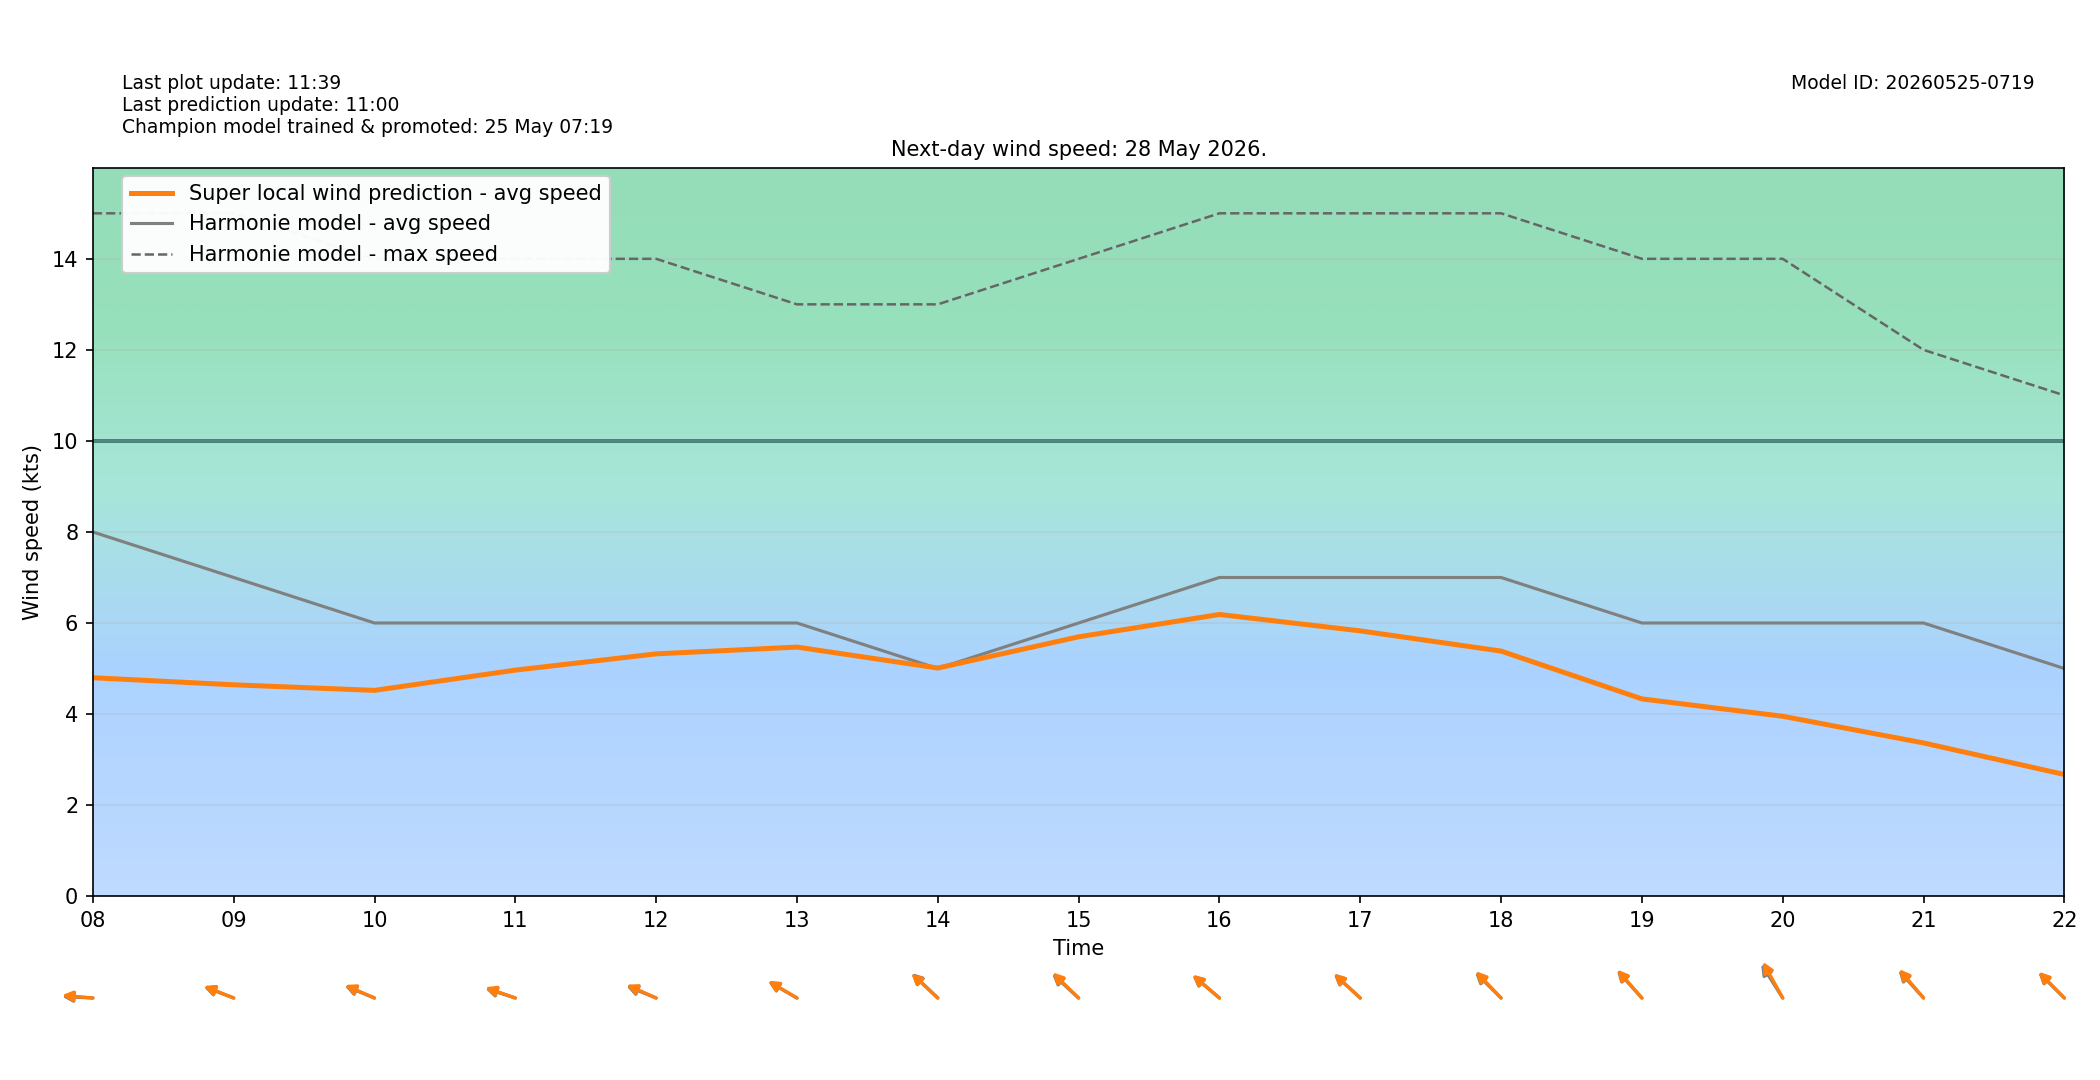

The file beside this chart, header and first rows:
target_time_utc, target_time_local, hour_utc, hour_local, forecast_wind_speed, forecast_wind_min, forecast_wind_max, lstm_pred_wind_speed, delta_speed_lstm_minus_forecast, forecast_wind_dir_deg, lstm_pred_wind_dir_deg, delta_dir_lstm_minus_forecast
2026-05-27T22:00:00Z, 2026-05-28T00:00:00+0200, 22, 00, 10.0, 10.0, 18.0, 5.734, -4.266, 62.0, 63.64, 1.639
2026-05-27T23:00:00Z, 2026-05-28T01:00:00+0200, 23, 01, 9.0, 9.0, 18.0, 4.865, -4.135, 66.0, 67.76, 1.759
2026-05-28T00:00:00Z, 2026-05-28T02:00:00+0200, 00, 02, 9.0, 9.0, 16.0, 4.545, -4.455, 70.0, 72.54, 2.537
2026-05-28T01:00:00Z, 2026-05-28T03:00:00+0200, 01, 03, 8.0, 8.0, 16.0, 3.995, -4.005, 71.0, 72.28, 1.281
2026-05-28T02:00:00Z, 2026-05-28T04:00:00+0200, 02, 04, 8.0, 8.0, 15.0, 3.987, -4.013, 73.0, 74.16, 1.157
2026-05-28T03:00:00Z, 2026-05-28T05:00:00+0200, 03, 05, 8.0, 8.0, 16.0, 4.095, -3.905, 80.0, 79.82, -0.1813
2026-05-28T04:00:00Z, 2026-05-28T06:00:00+0200, 04, 06, 8.0, 8.0, 15.0, 4.215, -3.785, 84.0, 85.51, 1.512
2026-05-28T05:00:00Z, 2026-05-28T07:00:00+0200, 05, 07, 8.0, 8.0, 16.0, 4.65, -3.35, 81.0, 83.82, 2.815
2026-05-28T06:00:00Z, 2026-05-28T08:00:00+0200, 06, 08, 8.0, 8.0, 15.0, 4.798, -3.202, 92.0, 93.39, 1.392
2026-05-28T07:00:00Z, 2026-05-28T09:00:00+0200, 07, 09, 7.0, 7.0, 15.0, 4.643, -2.357, 104.0, 104.8, 0.7775
2026-05-28T08:00:00Z, 2026-05-28T10:00:00+0200, 08, 10, 6.0, 6.0, 14.0, 4.52, -1.48, 105.0, 106, 1.039
2026-05-28T09:00:00Z, 2026-05-28T11:00:00+0200, 09, 11, 6.0, 6.0, 14.0, 4.965, -1.035, 102.0, 103.1, 1.106
2026-05-28T10:00:00Z, 2026-05-28T12:00:00+0200, 10, 12, 6.0, 6.0, 14.0, 5.322, -0.678, 105.0, 106.4, 1.423
2026-05-28T11:00:00Z, 2026-05-28T13:00:00+0200, 11, 13, 6.0, 6.0, 13.0, 5.471, -0.529, 111.0, 110.8, -0.1573
2026-05-28T12:00:00Z, 2026-05-28T14:00:00+0200, 12, 14, 5.0, 5.0, 13.0, 5.011, 0.01091, 122.0, 121.2, -0.7812
2026-05-28T13:00:00Z, 2026-05-28T15:00:00+0200, 13, 15, 6.0, 6.0, 14.0, 5.696, -0.3036, 121.0, 122.7, 1.748
2026-05-28T14:00:00Z, 2026-05-28T16:00:00+0200, 14, 16, 7.0, 7.0, 15.0, 6.187, -0.8127, 119.0, 119.6, 0.5817
2026-05-28T15:00:00Z, 2026-05-28T17:00:00+0200, 15, 17, 7.0, 7.0, 15.0, 5.827, -1.173, 121.0, 121.3, 0.2596
2026-05-28T16:00:00Z, 2026-05-28T18:00:00+0200, 16, 18, 7.0, 7.0, 15.0, 5.383, -1.617, 123.0, 124.6, 1.647
2026-05-28T17:00:00Z, 2026-05-28T19:00:00+0200, 17, 19, 6.0, 6.0, 14.0, 4.332, -1.668, 126.0, 127, 1.028
2026-05-28T18:00:00Z, 2026-05-28T20:00:00+0200, 18, 20, 6.0, 6.0, 14.0, 3.951, -2.049, 136.0, 140, 3.959
2026-05-28T19:00:00Z, 2026-05-28T21:00:00+0200, 19, 21, 6.0, 6.0, 12.0, 3.365, -2.635, 126.0, 127.7, 1.678
2026-05-28T20:00:00Z, 2026-05-28T22:00:00+0200, 20, 22, 5.0, 5.0, 11.0, 2.672, -2.328, 123.0, 123.8, 0.837
2026-05-28T21:00:00Z, 2026-05-28T23:00:00+0200, 21, 23, 5.0, 5.0, 10.0, 2.374, -2.626, 124.0, 126.9, 2.858
